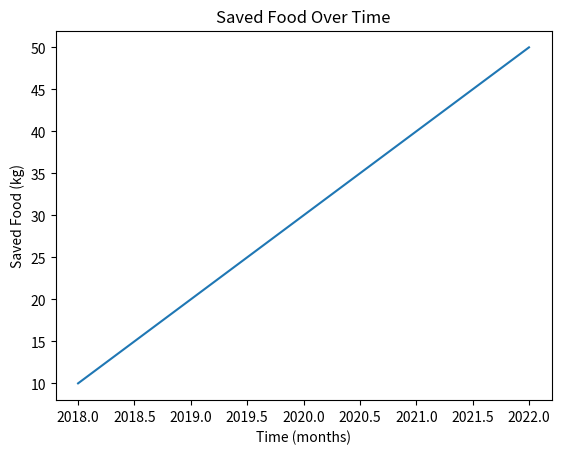

Here is the Python script that generated this plot:
import matplotlib.pyplot as plt

# 模拟数据
time = [2018, 2019, 2020, 2021, 2022]
saved_food = [10, 20, 30, 40, 50]

# 绘制折线图
plt.plot(time, saved_food)

# 设置图表标题并给坐标轴加上标签
plt.title("Saved Food Over Time")
plt.xlabel("Time (months)")
plt.ylabel("Saved Food (kg)")

# 显示图表
plt.show()



# import matplotlib.pyplot as plt

# # 设置粮食消费数据
# food_consumption = [20, 25, 30, 35, 40, 45]

# # 设置对应的年份
# years = [2015, 2016, 2017, 2018, 2019, 2020]

# # 使用 Matplotlib 绘制折线图
# plt.plot(years, food_consumption)

# # 设置图标标题和坐标轴标签
# plt.title('Food Consumption Over the Years')
# plt.xlabel('Year')
# plt.ylabel('Food Consumption (kg)')

# # 显示图表
# plt.show()